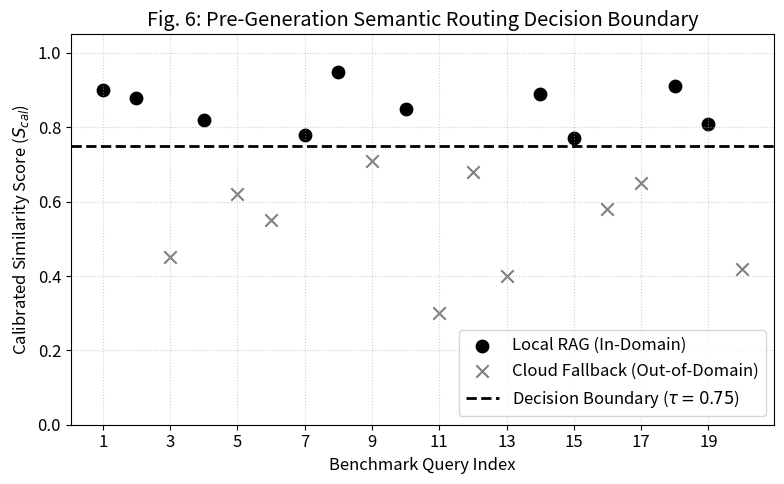
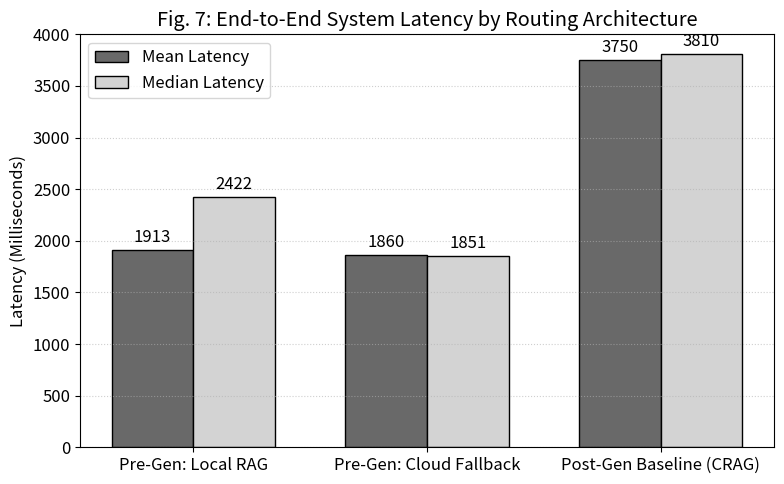

The matplotlib source for these figures, in order:
import matplotlib.pyplot as plt
import numpy as np

# Set IEEE-style plot parameters (clean, legible, serif fonts if available)
plt.rcParams.update({'font.size': 12, 'figure.figsize': (8, 5)})

# ==========================================
# FIGURE 4: Router Confidence Scatter Plot
# ==========================================
def generate_figure_4():
    # Synthetic data matching the 20-question benchmark narrative
    queries = np.arange(1, 21)
    
    # In-domain scores (above 0.75)
    local_x = [1, 2, 4, 7, 8, 10, 14, 15, 18, 19]
    local_y = [0.90, 0.88, 0.82, 0.78, 0.95, 0.85, 0.89, 0.77, 0.91, 0.81]
    
    # Out-of-domain scores (below 0.75)
    cloud_x = [3, 5, 6, 9, 11, 12, 13, 16, 17, 20]
    cloud_y = [0.45, 0.62, 0.55, 0.71, 0.30, 0.68, 0.40, 0.58, 0.65, 0.42]

    plt.figure()
    plt.scatter(local_x, local_y, color='black', marker='o', s=80, label='Local RAG (In-Domain)')
    plt.scatter(cloud_x, cloud_y, color='gray', marker='x', s=80, label='Cloud Fallback (Out-of-Domain)')
    
    # Draw the Decision Boundary
    plt.axhline(y=0.75, color='black', linestyle='--', linewidth=2, label=r'Decision Boundary ($\tau = 0.75$)')
    
    plt.xlabel('Benchmark Query Index')
    plt.ylabel('Calibrated Similarity Score ($S_{cal}$)')
    plt.title('Fig. 6: Pre-Generation Semantic Routing Decision Boundary')
    plt.ylim(0, 1.05)
    plt.xticks(np.arange(1, 21, step=2))
    plt.legend(loc='lower right')
    plt.grid(True, linestyle=':', alpha=0.6)
    
    plt.tight_layout()
    plt.savefig('figure_4_scatter.svg', format='svg')
    print("Figure 4 saved as figure_4_scatter.svg")

# ==========================================
# FIGURE 5: End-to-End Latency Bar Chart
# ==========================================
def generate_figure_5():
    # Data from Section IV.C
    labels = ['Pre-Gen: Local RAG', 'Pre-Gen: Cloud Fallback', 'Post-Gen Baseline (CRAG)']
    means = [1913, 1860, 3750]
    medians = [2422, 1851, 3810]

    x = np.arange(len(labels))
    width = 0.35  

    fig, ax = plt.subplots()
    rects1 = ax.bar(x - width/2, means, width, label='Mean Latency', color='dimgray', edgecolor='black')
    rects2 = ax.bar(x + width/2, medians, width, label='Median Latency', color='lightgray', edgecolor='black')

    ax.set_ylabel('Latency (Milliseconds)')
    ax.set_title('Fig. 7: End-to-End System Latency by Routing Architecture')
    ax.set_xticks(x)
    ax.set_xticklabels(labels)
    ax.legend()
    ax.grid(axis='y', linestyle=':', alpha=0.6)

    # Attach text labels above bars
    def autolabel(rects):
        for rect in rects:
            height = rect.get_height()
            ax.annotate(f'{height}',
                        xy=(rect.get_x() + rect.get_width() / 2, height),
                        xytext=(0, 3),  
                        textcoords="offset points",
                        ha='center', va='bottom')

    autolabel(rects1)
    autolabel(rects2)

    plt.tight_layout()
    plt.savefig('figure_5_latency.svg', format='svg')
    print("Figure 5 saved as figure_5_latency.svg")

# Run the functions
generate_figure_4()
generate_figure_5()
